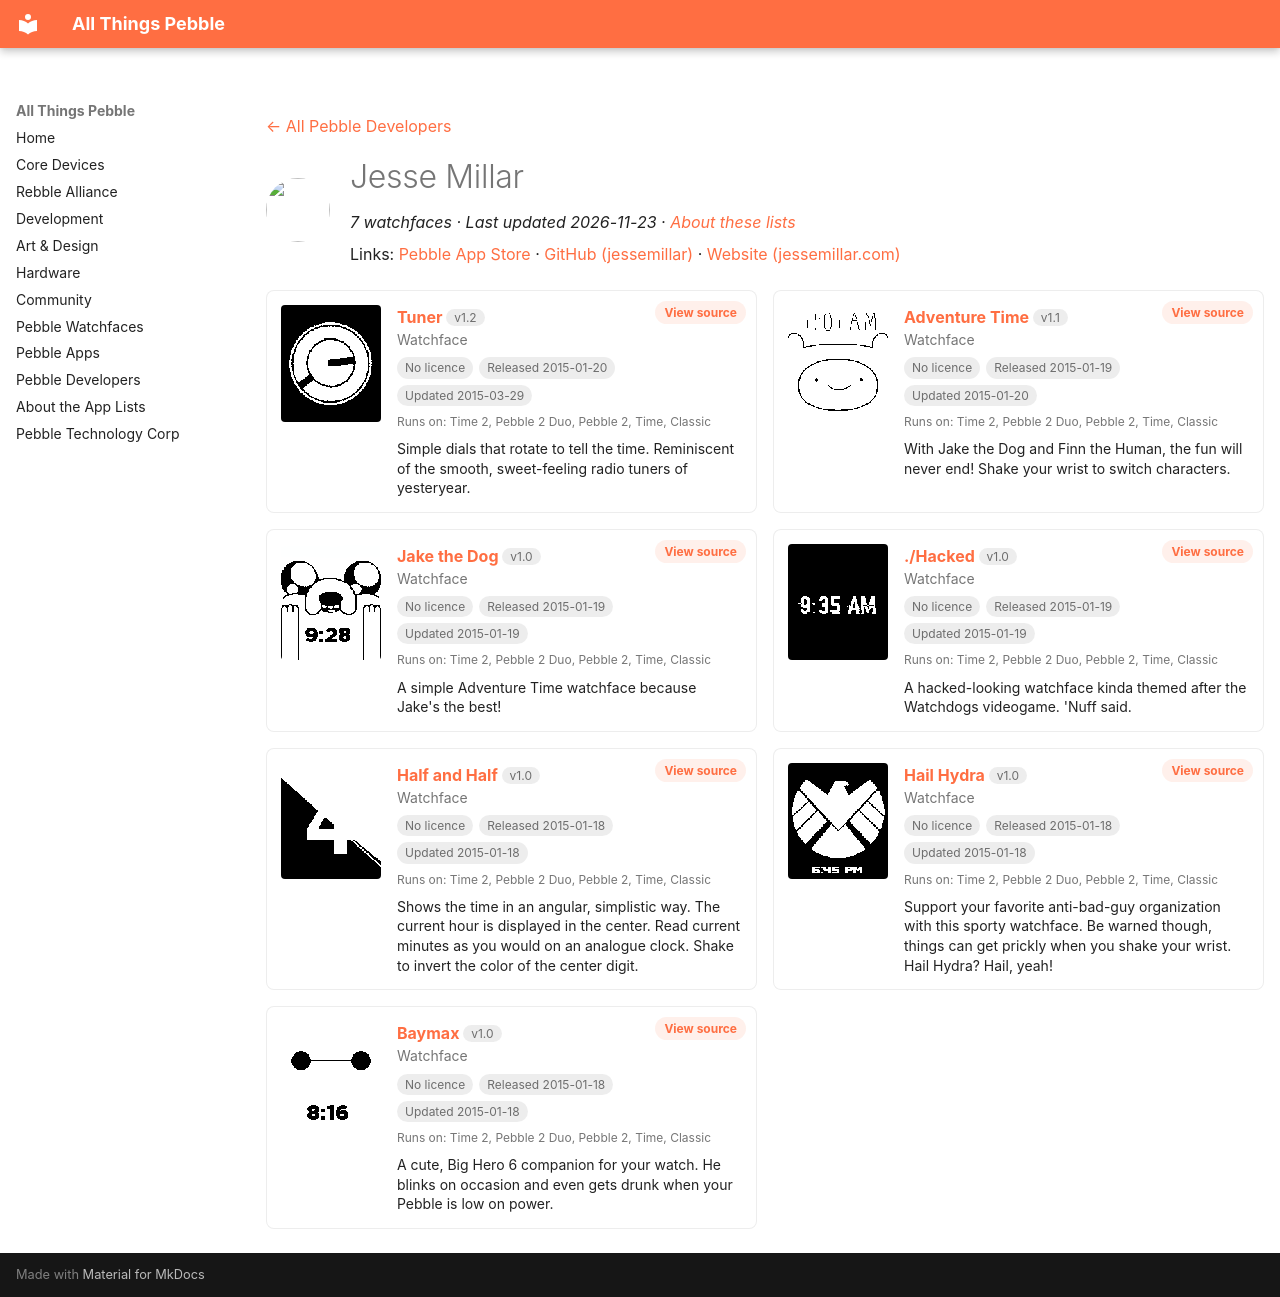

repository: saltedlolly/all-things-pebble · page: developers/jesse-millar.html · generator: mkdocs

---
title: "Jesse Millar"
hide:
  - toc
---

<!-- Generated by scripts/update_app_directory.py: do not edit by hand -->
[← All Pebble Developers](../developers.md)

<div class="dev-header" markdown>
<img class="dev-avatar" src="https://github.com/jessemillar.png?size=128" alt="" width="64" height="64" loading="lazy" onerror="this.remove()">
<div class="dev-intro" markdown>

# Jesse Millar

*7 watchfaces · Last updated 2026-11-23 · [About these lists](../about-app-lists.md)*

Links: [Pebble App Store](https://apps.repebble.com/apps/dev/jesse-millar_54305df1a2f622febf0001cc) · [GitHub (jessemillar)](https://github.com/jessemillar) · [Website (jessemillar.com)](http://www.jessemillar.com/)

</div>
</div>

<div class="dev-controls" data-search-exclude hidden>
<div class="dev-filter" role="group" aria-label="Show"><button type="button" data-filter="all" aria-pressed="true">All <span>7</span></button><button type="button" data-filter="watchface" aria-pressed="false">Watchfaces <span>7</span></button><button type="button" data-filter="watchapp" aria-pressed="false" disabled>Apps <span>0</span></button></div>
<label class="dev-sort">Sort by <select><option value="updated">Recently updated</option><option value="released">Newest release</option><option value="title">A–Z</option></select></label>
</div>

<div class="app-grid dev-apps" data-search-exclude>
<div class="app-card" data-type="watchface" data-title="tuner" data-released="2015-01-20" data-updated="2015-03-29">
<a class="app-shot" href="https://apps.repebble.com/54becbb57571fb9530000075" data-search-exclude><img src="../images/apps/54becbb57571fb9530000075.png" alt="Tuner" loading="lazy"></a>
<div class="app-info">
<h2 class="app-name" id="app-54becbb57571fb9530000075"><a href="https://apps.repebble.com/54becbb57571fb9530000075">Tuner</a> <span class="app-version" title="Latest version" data-search-exclude>v1.2</span></h2>
<a class="app-source" href="https://github.com/jessemillar/Pebbling/tree/master/Tuner" title="Source code" data-search-exclude>View source</a>
<div class="app-dev">Watchface</div>
<div class="app-tags" data-search-exclude><span class="app-licence app-licence--none" title="Licence">No licence</span> <span title="First published in the app store">Released 2015-01-20</span> <span title="Latest release in the app store">Updated 2015-03-29</span></div>
<div class="app-watches" title="Supported watches" data-search-exclude>Runs on: Time 2, Pebble 2 Duo, Pebble 2, Time, Classic</div>
<p class="app-desc">Simple dials that rotate to tell the time. Reminiscent of the smooth, sweet-feeling radio tuners of yesteryear.</p>
</div>
</div>
<div class="app-card" data-type="watchface" data-title="adventure time" data-released="2015-01-19" data-updated="2015-01-20">
<a class="app-shot" href="https://apps.repebble.com/54bd47263e50447f5d00005c" data-search-exclude><img src="../images/apps/54bd47263e50447f5d00005c.png" alt="Adventure Time" loading="lazy"></a>
<div class="app-info">
<h2 class="app-name" id="app-54bd47263e50447f5d00005c"><a href="https://apps.repebble.com/54bd47263e50447f5d00005c">Adventure Time</a> <span class="app-version" title="Latest version" data-search-exclude>v1.1</span></h2>
<a class="app-source" href="https://github.com/jessemillar/Pebbling/tree/master/Adventure-Time" title="Source code" data-search-exclude>View source</a>
<div class="app-dev">Watchface</div>
<div class="app-tags" data-search-exclude><span class="app-licence app-licence--none" title="Licence">No licence</span> <span title="First published in the app store">Released 2015-01-19</span> <span title="Latest release in the app store">Updated 2015-01-20</span></div>
<div class="app-watches" title="Supported watches" data-search-exclude>Runs on: Time 2, Pebble 2 Duo, Pebble 2, Time, Classic</div>
<p class="app-desc">With Jake the Dog and Finn the Human, the fun will never end! Shake your wrist to switch characters.</p>
</div>
</div>
<div class="app-card" data-type="watchface" data-title="jake the dog" data-released="2015-01-19" data-updated="2015-01-19">
<a class="app-shot" href="https://apps.repebble.com/54bd317d54845b5000000043" data-search-exclude><img src="../images/apps/54bd317d54845b5000000043.png" alt="Jake the Dog" loading="lazy"></a>
<div class="app-info">
<h2 class="app-name" id="app-54bd317d54845b5000000043"><a href="https://apps.repebble.com/54bd317d54845b5000000043">Jake the Dog</a> <span class="app-version" title="Latest version" data-search-exclude>v1.0</span></h2>
<a class="app-source" href="https://github.com/jessemillar/Pebbling/tree/master/Jake-the-Dog" title="Source code" data-search-exclude>View source</a>
<div class="app-dev">Watchface</div>
<div class="app-tags" data-search-exclude><span class="app-licence app-licence--none" title="Licence">No licence</span> <span title="First published in the app store">Released 2015-01-19</span> <span title="Latest release in the app store">Updated 2015-01-19</span></div>
<div class="app-watches" title="Supported watches" data-search-exclude>Runs on: Time 2, Pebble 2 Duo, Pebble 2, Time, Classic</div>
<p class="app-desc">A simple Adventure Time watchface because Jake&#x27;s the best!</p>
</div>
</div>
<div class="app-card" data-type="watchface" data-title="./hacked" data-released="2015-01-19" data-updated="2015-01-19">
<a class="app-shot" href="https://apps.repebble.com/54bd32a23e504409d5000054" data-search-exclude><img src="../images/apps/54bd32a23e504409d5000054.png" alt="./Hacked" loading="lazy"></a>
<div class="app-info">
<h2 class="app-name" id="app-54bd32a23e504409d5000054"><a href="https://apps.repebble.com/54bd32a23e504409d5000054">./Hacked</a> <span class="app-version" title="Latest version" data-search-exclude>v1.0</span></h2>
<a class="app-source" href="https://github.com/jessemillar/Pebbling/tree/master/Hacked" title="Source code" data-search-exclude>View source</a>
<div class="app-dev">Watchface</div>
<div class="app-tags" data-search-exclude><span class="app-licence app-licence--none" title="Licence">No licence</span> <span title="First published in the app store">Released 2015-01-19</span> <span title="Latest release in the app store">Updated 2015-01-19</span></div>
<div class="app-watches" title="Supported watches" data-search-exclude>Runs on: Time 2, Pebble 2 Duo, Pebble 2, Time, Classic</div>
<p class="app-desc">A hacked-looking watchface kinda themed after the Watchdogs videogame. &#x27;Nuff said.</p>
</div>
</div>
<div class="app-card" data-type="watchface" data-title="half and half" data-released="2015-01-18" data-updated="2015-01-18">
<a class="app-shot" href="https://apps.repebble.com/54bc13d135ac298d8900007f" data-search-exclude><img src="../images/apps/54bc13d135ac298d8900007f.png" alt="Half and Half" loading="lazy"></a>
<div class="app-info">
<h2 class="app-name" id="app-54bc13d135ac298d8900007f"><a href="https://apps.repebble.com/54bc13d135ac298d8900007f">Half and Half</a> <span class="app-version" title="Latest version" data-search-exclude>v1.0</span></h2>
<a class="app-source" href="https://github.com/jessemillar/Pebbling/tree/master/Half-and-Half" title="Source code" data-search-exclude>View source</a>
<div class="app-dev">Watchface</div>
<div class="app-tags" data-search-exclude><span class="app-licence app-licence--none" title="Licence">No licence</span> <span title="First published in the app store">Released 2015-01-18</span> <span title="Latest release in the app store">Updated 2015-01-18</span></div>
<div class="app-watches" title="Supported watches" data-search-exclude>Runs on: Time 2, Pebble 2 Duo, Pebble 2, Time, Classic</div>
<p class="app-desc">Shows the time in an angular, simplistic way. The current hour is displayed in the center. Read current minutes as you would on an analogue clock. Shake to invert the color of the center digit.</p>
</div>
</div>
<div class="app-card" data-type="watchface" data-title="hail hydra" data-released="2015-01-18" data-updated="2015-01-18">
<a class="app-shot" href="https://apps.repebble.com/54bb10e105d4ee74760000b2" data-search-exclude><img src="../images/apps/54bb10e105d4ee74760000b2.png" alt="Hail Hydra" loading="lazy"></a>
<div class="app-info">
<h2 class="app-name" id="app-54bb10e105d4ee74760000b2"><a href="https://apps.repebble.com/54bb10e105d4ee74760000b2">Hail Hydra</a> <span class="app-version" title="Latest version" data-search-exclude>v1.0</span></h2>
<a class="app-source" href="https://github.com/jessemillar/Pebbling/tree/master/Hail-Hydra" title="Source code" data-search-exclude>View source</a>
<div class="app-dev">Watchface</div>
<div class="app-tags" data-search-exclude><span class="app-licence app-licence--none" title="Licence">No licence</span> <span title="First published in the app store">Released 2015-01-18</span> <span title="Latest release in the app store">Updated 2015-01-18</span></div>
<div class="app-watches" title="Supported watches" data-search-exclude>Runs on: Time 2, Pebble 2 Duo, Pebble 2, Time, Classic</div>
<p class="app-desc">Support your favorite anti-bad-guy organization with this sporty watchface. Be warned though, things can get prickly when you shake your wrist. Hail Hydra? Hail, yeah!</p>
</div>
</div>
<div class="app-card" data-type="watchface" data-title="baymax" data-released="2015-01-18" data-updated="2015-01-18">
<a class="app-shot" href="https://apps.repebble.com/54bb25f95efa476fee0000f4" data-search-exclude><img src="../images/apps/54bb25f95efa476fee0000f4.png" alt="Baymax" loading="lazy"></a>
<div class="app-info">
<h2 class="app-name" id="app-54bb25f95efa476fee0000f4"><a href="https://apps.repebble.com/54bb25f95efa476fee0000f4">Baymax</a> <span class="app-version" title="Latest version" data-search-exclude>v1.0</span></h2>
<a class="app-source" href="https://github.com/jessemillar/Pebbling/tree/master/Baymax" title="Source code" data-search-exclude>View source</a>
<div class="app-dev">Watchface</div>
<div class="app-tags" data-search-exclude><span class="app-licence app-licence--none" title="Licence">No licence</span> <span title="First published in the app store">Released 2015-01-18</span> <span title="Latest release in the app store">Updated 2015-01-18</span></div>
<div class="app-watches" title="Supported watches" data-search-exclude>Runs on: Time 2, Pebble 2 Duo, Pebble 2, Time, Classic</div>
<p class="app-desc">A cute, Big Hero 6 companion for your watch. He blinks on occasion and even gets drunk when your Pebble is low on power.</p>
</div>
</div>
</div>
